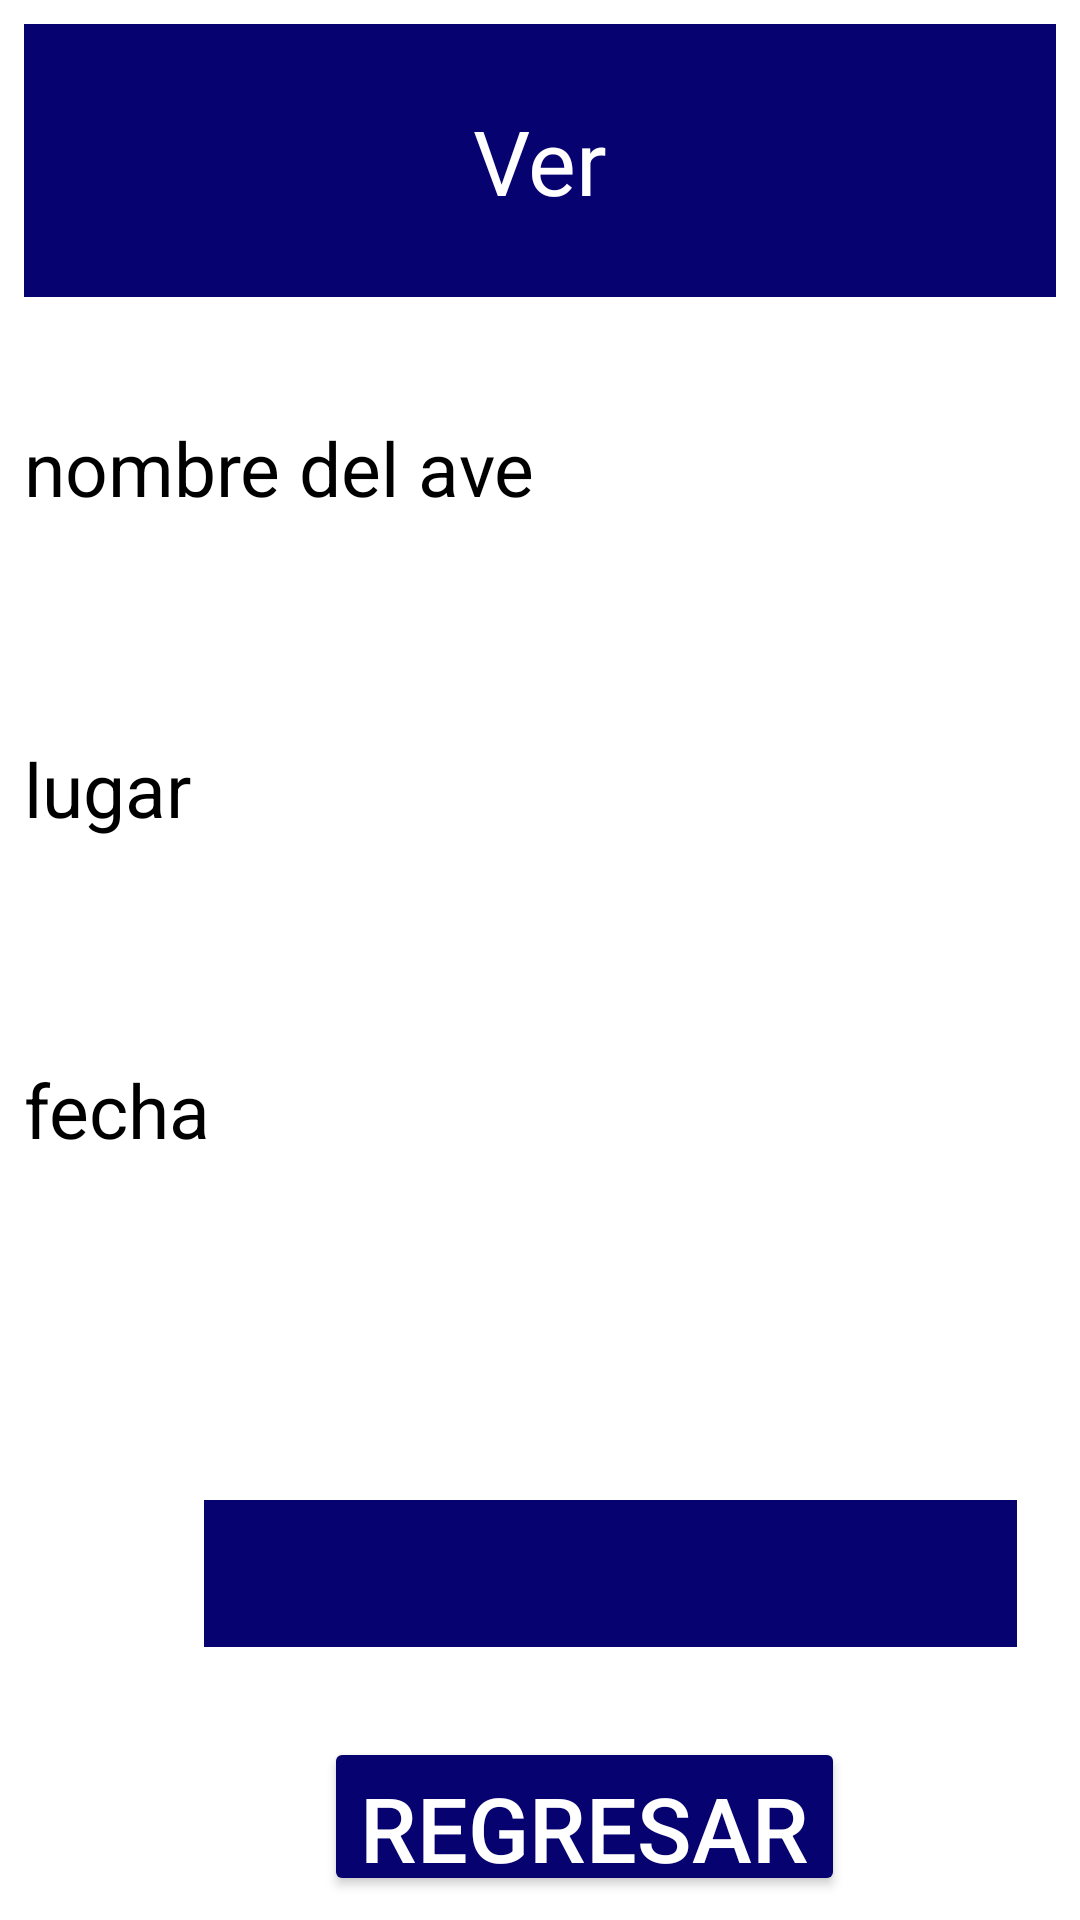

Write the Android layout XML for this screen, with the resource values it uses.
<!-- AndroidManifest.xml: application theme Theme.InterPoyectoConBD -->
<!-- res/layout/activity_ver.xml -->
<?xml version="1.0" encoding="utf-8"?>
<LinearLayout
    xmlns:android="http://schemas.android.com/apk/res/android"
    android:layout_width="match_parent"
    android:layout_height="match_parent"
    android:orientation="vertical"
    android:background="@color/white"
    android:padding="8dp">

    <TextView
        android:id="@+id/lugar"
        android:layout_width="match_parent"
        android:layout_height="91dp"
        android:background="@color/darkblue"
        android:text="Ver"
        android:textColor="@color/white"
        android:gravity="center"
        android:textSize="30sp">
    </TextView>

    <TextView
        android:id="@+id/nombreAve"
        android:layout_width="match_parent"
        android:layout_height="67dp"
        android:layout_marginTop="40dp"
        android:textColor="@color/black"
        android:textColorHint="@color/black"
        android:textSize="25sp"
        android:hint="nombre del ave">
    </TextView>

    <TextView
        android:layout_width="match_parent"
        android:layout_height="67dp"
        android:layout_marginTop="40dp"
        android:textColor="@color/black"
        android:textColorHint="@color/black"
        android:textSize="25sp"
        android:hint="lugar">
    </TextView>

    <TextView
        android:id="@+id/fecha"
        android:layout_width="match_parent"
        android:layout_height="67dp"
        android:layout_marginTop="40dp"
        android:textColor="@color/black"
        android:textColorHint="@color/black"
        android:textSize="25sp"
        android:hint="fecha">
    </TextView>


    <Spinner
        android:id="@+id/spinner"
        android:layout_width="271dp"
        android:layout_height="49dp"
        android:layout_marginLeft="60dp"
        android:layout_marginTop="80dp"
        android:background="@color/darkblue"
        android:textColor="@color/black"
        android:gravity="center"
        android:textSize="25sp" />

    <LinearLayout
        android:layout_width="394dp"
        android:layout_marginTop="30dp"
        android:layout_height="wrap_content"
        android:orientation="horizontal">

        <Button
            android:id="@+id/regresar"
            android:layout_width="wrap_content"
            android:layout_height="wrap_content"
            android:layout_marginLeft="100dp"
            android:backgroundTint="@color/darkblue"
            android:gravity="center"
            android:text="Regresar"
            android:textColor="@color/white"
            android:textSize="30sp"></Button>

    </LinearLayout>

</LinearLayout>
<!-- resources referenced by this layout -->
<resources>
  <color name="black">#FF000000</color>
  <color name="darkblue">#060270</color>
  <color name="white">#FFFFFFFF</color>
  <style name="Theme.InterPoyectoConBD" parent="Base.Theme.InterPoyectoConBD" />
  
  
      //////////////////////////
  <style name="Base.Theme.InterPoyectoConBD" parent="Theme.Material3.DayNight.NoActionBar">
          
          
      </style>
</resources>
